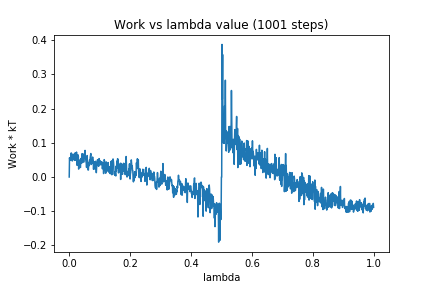

The table this chart was drawn from, first rows:
0, 0.0
1, 0.05622
2, 0.04883
3, 0.05107
4, 0.05004
5, 0.05359
6, 0.06965
7, 0.0703
8, 0.05827
9, 0.06698
10, 0.04678
11, 0.05374
12, 0.05581
13, 0.0658
14, 0.05074
15, 0.06625
16, 0.05489
17, 0.06594
18, 0.04853
19, 0.06181
20, 0.07103
21, 0.06045
22, 0.04907
23, 0.06501
24, 0.0728
25, 0.0536
26, 0.03411
27, 0.05801
28, 0.0655
29, 0.05331
30, 0.06008
31, 0.02315
32, 0.03257
33, 0.04963
34, 0.03922
35, 0.03576
36, 0.03021
37, 0.02784
38, 0.05397
39, 0.05146
40, 0.05453
41, 0.04048
42, 0.06811
43, 0.06491
44, 0.04456
45, 0.06703
46, 0.06733
47, 0.04367
48, 0.04348
49, 0.06265
50, 0.06152
51, 0.0643
52, 0.07777
53, 0.05761
54, 0.0529
55, 0.04555
56, 0.03974
57, 0.02796
58, 0.04748
59, 0.06273
60, 0.03237
... 940 more rows
